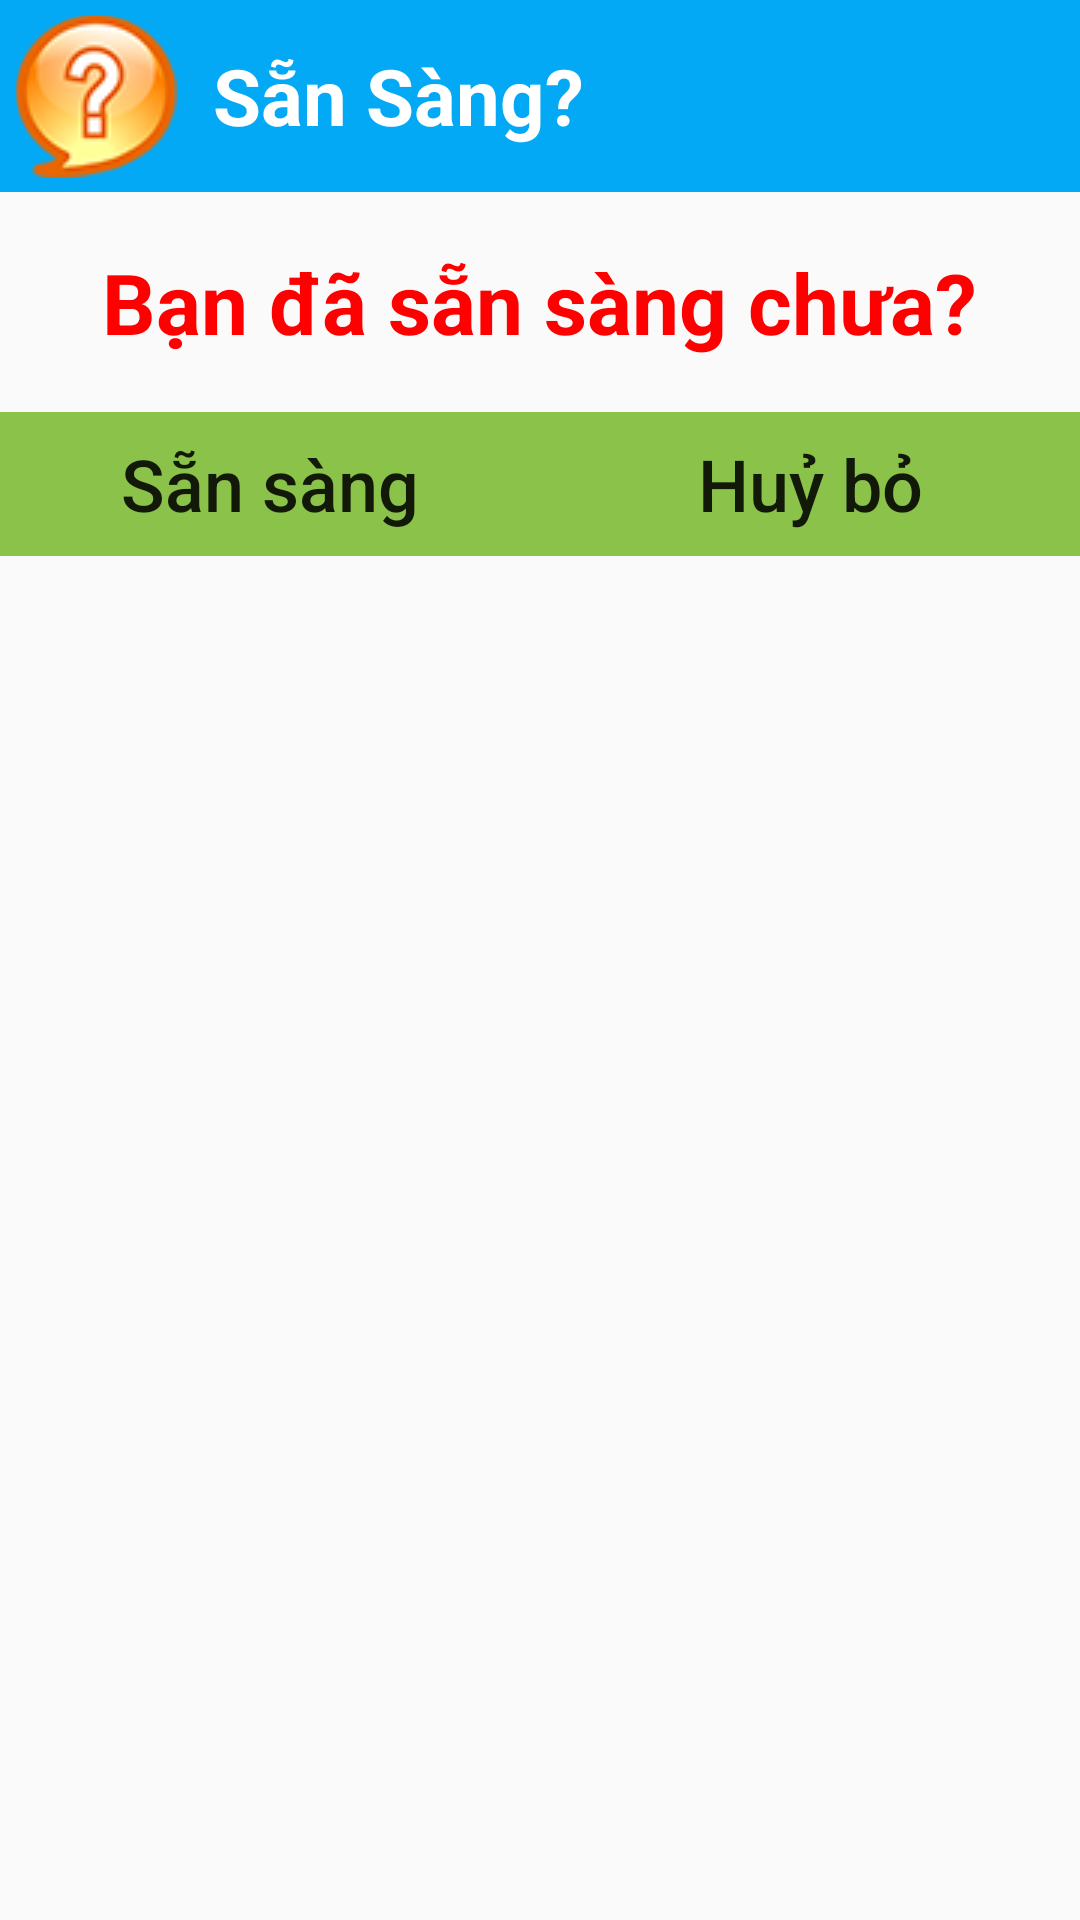

The Android layout XML behind this screen, and the referenced resources:
<!-- AndroidManifest.xml: application theme Theme.BaiTapAppGameAiLaTrieuPhuT3H -->
<!-- res/layout/dialog_ready.xml -->
<?xml version="1.0" encoding="utf-8"?>
<LinearLayout xmlns:android="http://schemas.android.com/apk/res/android"
    android:layout_width="match_parent"
    android:orientation="vertical"
    android:layout_height="match_parent">
    <TextView
        android:layout_width="match_parent"
        android:layout_height="wrap_content"
        android:text="Sẵn Sàng?"
        android:gravity="center_vertical"
        android:textSize="26sp"
        android:drawableLeft="@drawable/question_icon"
        android:drawablePadding="12dp"
        android:padding="5dp"
        android:textColor="@color/white"
        android:textStyle="bold"
        android:background="#03A9F4"/>
    <TextView
        android:layout_width="wrap_content"
        android:layout_height="wrap_content"
        android:layout_gravity="center_horizontal"
        android:text="Bạn đã sẵn sàng chưa?"
        android:textColor="#ff00"
        android:gravity="center"
        android:textStyle="bold"
        android:layout_marginTop="18dp"
        android:textSize="28sp"/>
    <LinearLayout
        android:layout_width="match_parent"
        android:layout_height="wrap_content"
        android:layout_marginTop="18dp"
        android:orientation="horizontal"
        android:weightSum="2">
        <Button
            android:id="@+id/btn_san_sang"
            android:layout_width="0dp"
            android:text="Sẵn sàng"
            android:textSize="24dp"
            android:textAllCaps="false"
            android:layout_height="48dp"
            android:background="#8BC34A"
            android:layout_weight="1"/>
        <Button
            android:id="@+id/btn_huy_bo"
            android:layout_width="0dp"
            android:text="Huỷ bỏ"
            android:textSize="24dp"
            android:textAllCaps="false"
            android:layout_height="48dp"
            android:background="#8BC34A"
            android:layout_weight="1"/>
    </LinearLayout>

</LinearLayout>
<!-- resources referenced by this layout -->
<resources>
  <!-- drawable question_icon: png bitmap (drawable, 7862 bytes) -->
  <style name="Theme.BaiTapAppGameAiLaTrieuPhuT3H" parent="Theme.AppCompat.DayNight.NoActionBar">
          
          <item name="colorPrimary">@color/purple_500</item>
          <item name="colorPrimaryVariant">@color/purple_700</item>
          <item name="colorOnPrimary">@color/white</item>
          
          <item name="colorSecondary">@color/teal_200</item>
          <item name="colorSecondaryVariant">@color/teal_700</item>
          <item name="colorOnSecondary">@color/black</item>
          
          <item name="android:statusBarColor" tools:targetApi="l">?attr/colorPrimaryVariant</item>
          
      </style>
  <!-- not gathered from this repository: default colours our renderer supplied (Android Studio template values) -->
  <color name="purple_500">#FF6200EE</color>
  <color name="purple_700">#FF3700B3</color>
  <color name="teal_200">#FF03DAC5</color>
  <color name="teal_700">#FF018786</color>
  <color name="black">#FF000000</color>
  <color name="white">#FFFFFFFF</color>
</resources>
